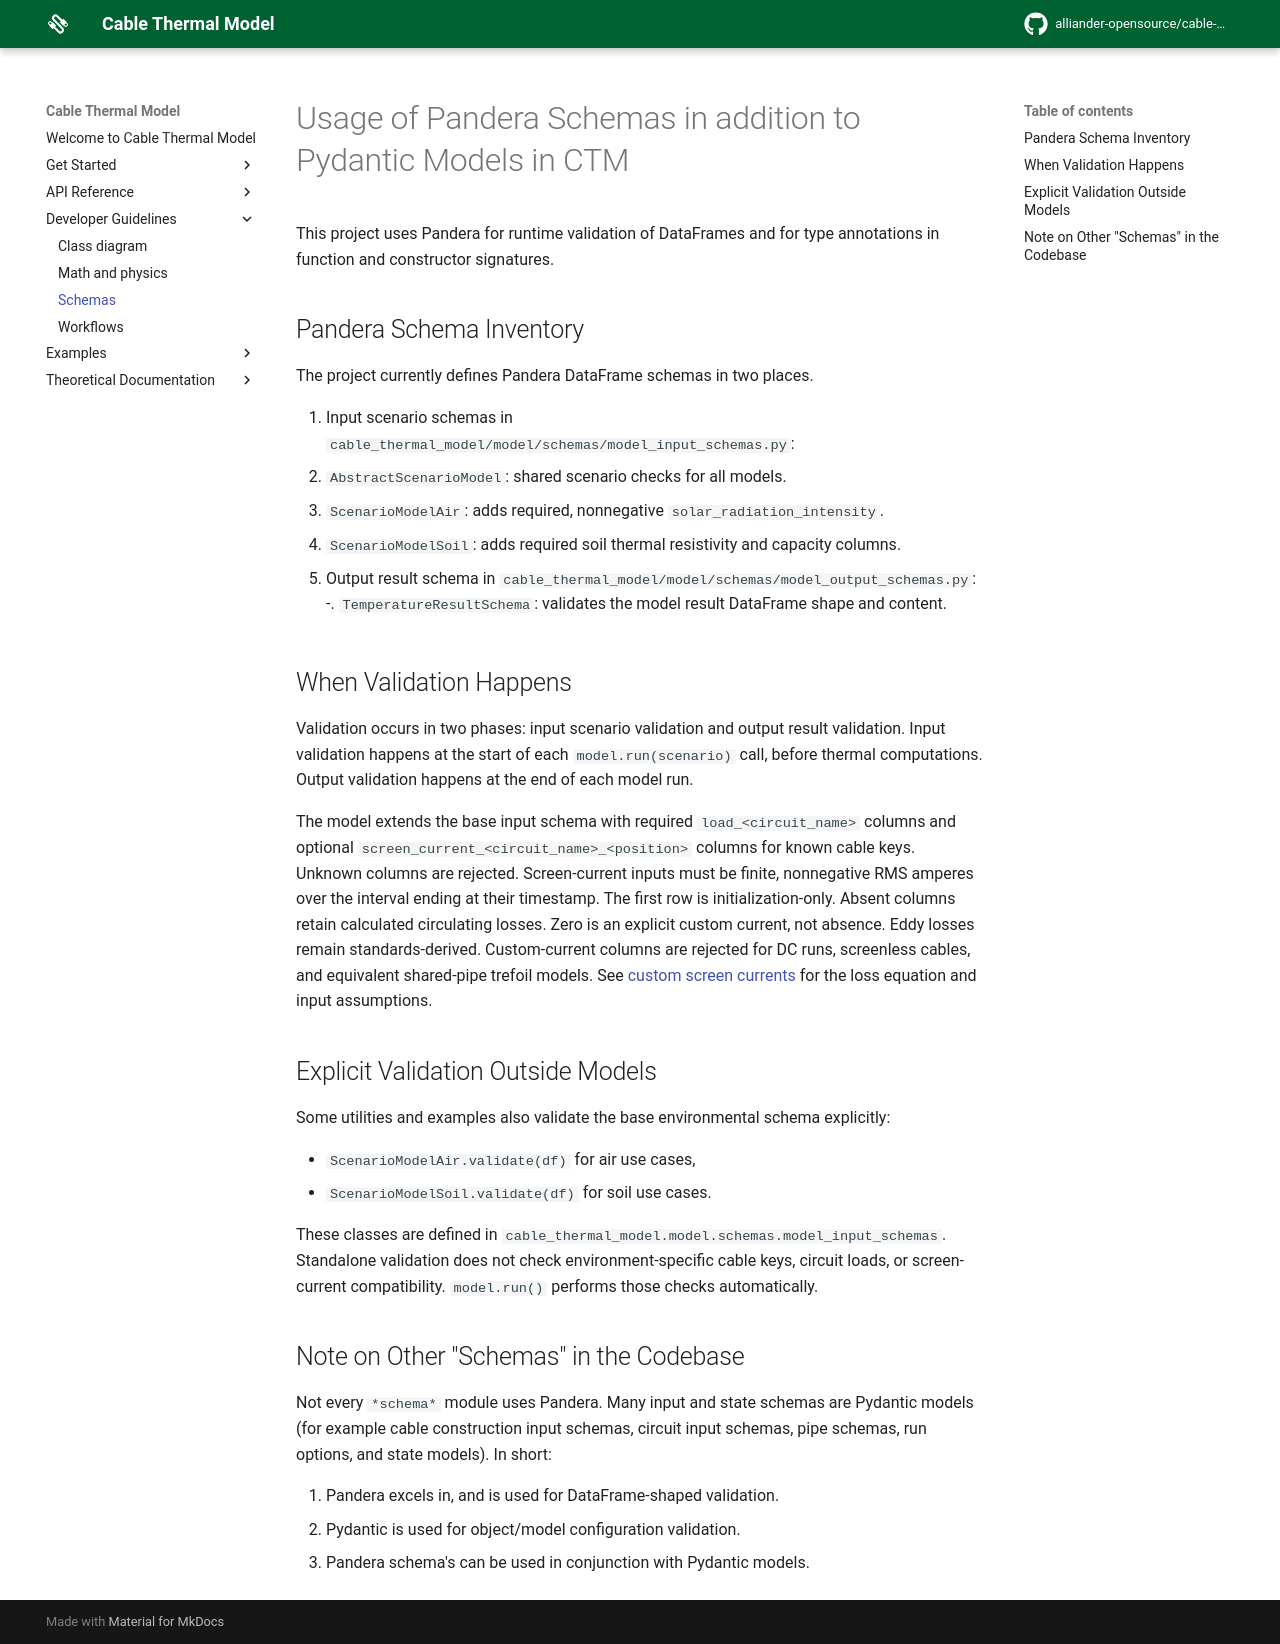

repository: alliander-opensource/cable-thermal-model · page: schemas/index.html · generator: mkdocs

<!--
SPDX-FileCopyrightText: Contributors to the Cable Thermal Model project

SPDX-License-Identifier: MPL-2.0
-->
# Usage of Pandera Schemas in addition to Pydantic Models in CTM

This project uses Pandera for runtime validation of DataFrames and for type annotations in function and constructor signatures.

## Pandera Schema Inventory

The project currently defines Pandera DataFrame schemas in two places.

1. Input scenario schemas in `cable_thermal_model/model/schemas/model_input_schemas.py`:
1. `AbstractScenarioModel`: shared scenario checks for all models.
1. `ScenarioModelAir`: adds required, nonnegative `solar_radiation_intensity`.
1. `ScenarioModelSoil`: adds required soil thermal resistivity and capacity columns.

2. Output result schema in `cable_thermal_model/model/schemas/model_output_schemas.py`:
-. `TemperatureResultSchema`: validates the model result DataFrame shape and content.

## When Validation Happens

Validation occurs in two phases: input scenario validation and output result validation.
Input validation happens at the start of each `model.run(scenario)` call, before thermal computations.
Output validation happens at the end of each model run.

The model extends the base input schema with required `load_<circuit_name>` columns
and optional `screen_current_<circuit_name>_<position>` columns for known cable keys.
Unknown columns are rejected. Screen-current inputs must be finite, nonnegative RMS
amperes over the interval ending at their timestamp. The first row is initialization-only.
Absent columns retain calculated circulating losses. Zero is an explicit custom current, not absence.
Eddy losses remain standards-derived. Custom-current columns are rejected for DC runs, screenless
cables, and equivalent shared-pipe trefoil models. See
[custom screen currents](get_started/model_input.md#optional-custom-screen-currents)
for the loss equation and input assumptions.

## Explicit Validation Outside Models

Some utilities and examples also validate the base environmental schema explicitly:

- `ScenarioModelAir.validate(df)` for air use cases,
- `ScenarioModelSoil.validate(df)` for soil use cases.

These classes are defined in `cable_thermal_model.model.schemas.model_input_schemas`.
Standalone validation does not check environment-specific cable keys, circuit loads,
or screen-current compatibility. `model.run()` performs those checks automatically.

## Note on Other "Schemas" in the Codebase

Not every `*schema*` module uses Pandera. Many input and state schemas are Pydantic models (for example cable construction input schemas, circuit input schemas, pipe schemas, run options, and state models). In short:

1. Pandera excels in, and is used for DataFrame-shaped validation.
2. Pydantic is used for object/model configuration validation.
3. Pandera schema's can be used in conjunction with Pydantic models.
